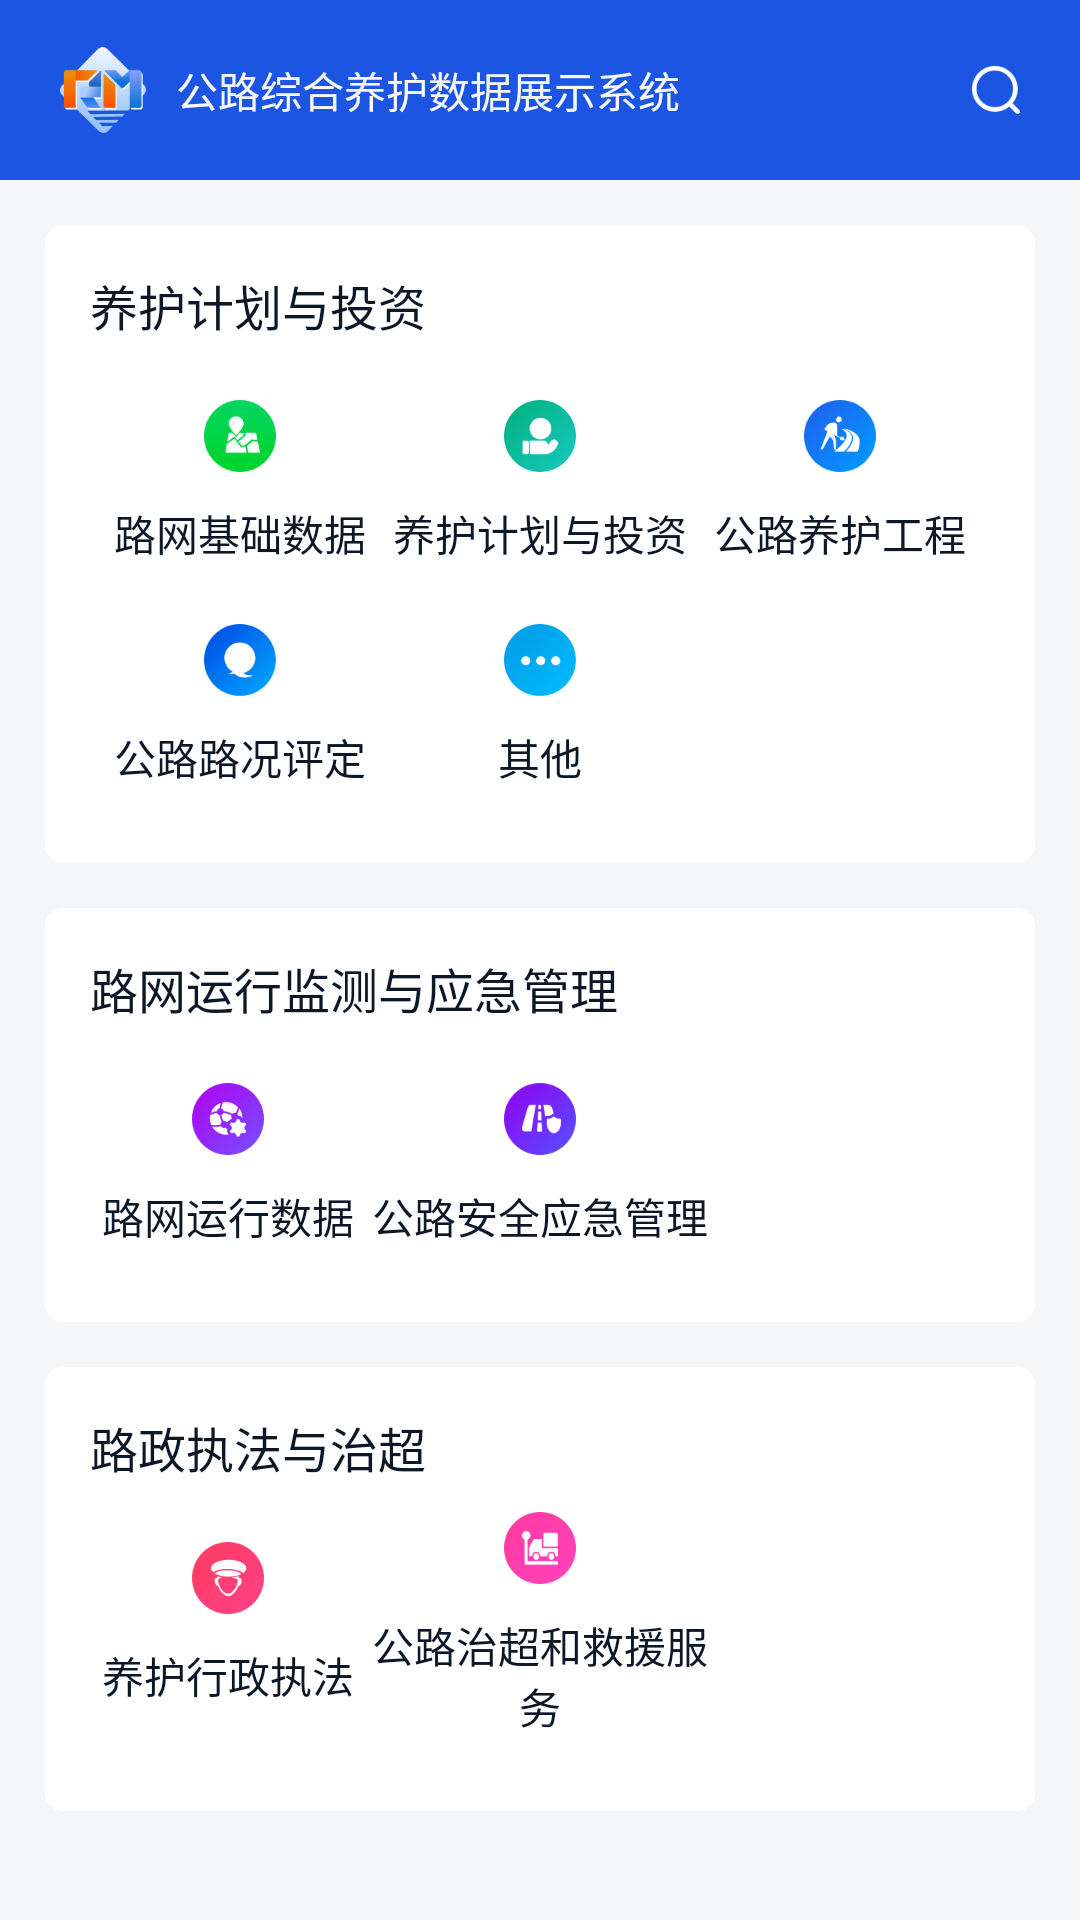

Write the Android layout XML for this screen, with the resource values it uses.
<!-- AndroidManifest.xml: application theme Theme.Curing -->
<!-- res/layout/fragment_home.xml -->
<?xml version="1.0" encoding="utf-8"?>
<androidx.constraintlayout.widget.ConstraintLayout xmlns:android="http://schemas.android.com/apk/res/android"
    android:layout_width="match_parent"
    android:layout_height="match_parent"
    xmlns:app="http://schemas.android.com/apk/res-auto"
    android:background="@color/bg_gray"
    android:orientation="vertical">

    <RelativeLayout
        android:id="@+id/rl_home_top"
        android:layout_width="match_parent"
        android:layout_height="60dp"
        app:layout_constraintTop_toTopOf="parent"
        android:background="@color/main_color"
        >

        <TextView
            android:layout_width="wrap_content"
            android:layout_height="wrap_content"
            android:layout_centerVertical="true"
            android:layout_marginStart="20dp"
            android:text="@string/home_title"
            android:textColor="@color/text_white"
            android:gravity="center_vertical"
            android:drawablePadding="10dp"
            app:drawableStartCompat="@mipmap/ic_home_logo" />

        <ImageView
            android:layout_width="wrap_content"
            android:layout_height="wrap_content"
            android:src="@mipmap/ic_home_search"
            android:layout_alignParentRight="true"
            android:layout_centerVertical="true"
            android:layout_marginEnd="20dp"
            />

    </RelativeLayout>

    <androidx.constraintlayout.widget.ConstraintLayout
        android:id="@+id/ctl_home"
        android:layout_width="match_parent"
        android:layout_height="wrap_content"
        android:layout_margin="15dp"
        android:padding="15dp"
        app:layout_constraintTop_toBottomOf="@+id/rl_home_top"
        android:background="@drawable/shape_bg_home"
        >

        <TextView
            android:id="@+id/tv_curing"
            android:layout_width="wrap_content"
            android:layout_height="wrap_content"
            android:text="@string/home_curing_plan"
            android:textColor="@color/text_black"
            android:textSize="16dp"
            app:layout_constraintTop_toTopOf="parent"
            app:layout_constraintStart_toStartOf="parent"
            />


        <TextView
            android:id="@+id/tv_home_basic_data_road_network"
            android:text="@string/home_basic_data_road_network"
            app:layout_constraintTop_toBottomOf="@+id/tv_curing"
            app:layout_constraintStart_toStartOf="parent"
            app:layout_constraintEnd_toStartOf="@+id/tv_home_curing_plan"
            app:layout_constraintHorizontal_weight="1"
            android:layout_marginTop="10dp"
            app:drawableTopCompat="@mipmap/ic_home_basic_data_road_network"
            style="@style/home_button"
            />


        <TextView
            android:id="@+id/tv_home_curing_plan"
            android:text="@string/home_curing_plan"
            app:layout_constraintTop_toTopOf="@+id/tv_home_basic_data_road_network"
            app:layout_constraintBottom_toBottomOf="@+id/tv_home_basic_data_road_network"
            app:layout_constraintStart_toEndOf="@+id/tv_home_basic_data_road_network"
            app:layout_constraintEnd_toStartOf="@+id/tv_home_curing_road_project"
            app:layout_constraintHorizontal_weight="1"
            app:drawableTopCompat="@mipmap/ic_home_curing_plan"
            style="@style/home_button"
            />


        <TextView
            android:id="@+id/tv_home_curing_road_project"
            android:text="@string/home_road_curing"
            app:layout_constraintTop_toTopOf="@+id/tv_home_basic_data_road_network"
            app:layout_constraintBottom_toBottomOf="@+id/tv_home_basic_data_road_network"
            app:layout_constraintStart_toEndOf="@+id/tv_home_curing_plan"
            app:layout_constraintEnd_toEndOf="parent"
            app:layout_constraintHorizontal_weight="1"
            app:drawableTopCompat="@mipmap/ic_home_curing_road_project"
            style="@style/home_button"
            />


        <TextView
            android:id="@+id/tv_home_road_evaluate"
            android:text="@string/home_road_evaluate"
            app:layout_constraintTop_toBottomOf="@+id/tv_home_basic_data_road_network"
            app:layout_constraintStart_toStartOf="@+id/tv_home_basic_data_road_network"
            app:layout_constraintEnd_toEndOf="@+id/tv_home_basic_data_road_network"
            app:drawableTopCompat="@mipmap/ic_home_road_evaluate"
            style="@style/home_button"
            />


        <TextView
            android:id="@+id/tv_home_other"
            android:text="@string/home_other"
            app:layout_constraintTop_toTopOf="@+id/tv_home_road_evaluate"
            app:layout_constraintBottom_toBottomOf="@+id/tv_home_road_evaluate"
            app:layout_constraintStart_toStartOf="@+id/tv_home_curing_plan"
            app:layout_constraintEnd_toEndOf="@+id/tv_home_curing_plan"
            app:drawableTopCompat="@mipmap/ic_home_other"
            style="@style/home_button"
            />




    </androidx.constraintlayout.widget.ConstraintLayout>


    <androidx.constraintlayout.widget.ConstraintLayout
        android:id="@+id/ctl_contingency_managemen"
        android:layout_width="match_parent"
        android:layout_height="wrap_content"
        android:layout_margin="15dp"
        android:padding="15dp"
        app:layout_constraintTop_toBottomOf="@+id/ctl_home"
        android:background="@drawable/shape_bg_home"
        >

        <TextView
            android:id="@+id/tv_contingency_managemen"
            android:layout_width="wrap_content"
            android:layout_height="wrap_content"
            android:text="@string/home_contingency_managemen"
            android:textColor="@color/text_black"
            android:textSize="16dp"
            app:layout_constraintTop_toTopOf="parent"
            app:layout_constraintStart_toStartOf="parent"
            />


        <TextView
            android:id="@+id/tv_home_data_road_network"
            android:text="@string/home_data_road_network"
            app:layout_constraintTop_toBottomOf="@+id/tv_contingency_managemen"
            app:layout_constraintStart_toStartOf="parent"
            app:layout_constraintEnd_toStartOf="@+id/tv_home_road_manager"
            app:layout_constraintHorizontal_weight="0.8"
            app:drawableTopCompat="@mipmap/ic_home_data_road_network"
            style="@style/home_button"
            android:layout_marginTop="10dp"
            />


        <TextView
            android:id="@+id/tv_home_road_manager"
            android:text="@string/home_road_manager"
            app:layout_constraintTop_toTopOf="@+id/tv_home_data_road_network"
            app:layout_constraintBottom_toBottomOf="@+id/tv_home_data_road_network"
            app:layout_constraintStart_toEndOf="@+id/tv_home_data_road_network"
            app:layout_constraintEnd_toStartOf="@+id/tv_home_null"
            app:layout_constraintHorizontal_weight="1"
            app:drawableTopCompat="@mipmap/ic_home_road_manager"
            style="@style/home_button"
            />


        <TextView
            android:id="@+id/tv_home_null"
            app:layout_constraintTop_toTopOf="@+id/tv_home_data_road_network"
            app:layout_constraintBottom_toBottomOf="@+id/tv_home_data_road_network"
            app:layout_constraintStart_toEndOf="@+id/tv_home_road_manager"
            app:layout_constraintEnd_toEndOf="parent"
            app:layout_constraintHorizontal_weight="0.8"
            app:drawableTopCompat="@mipmap/ic_home_curing_road_project"
            style="@style/home_button"
            android:visibility="invisible"
            />



    </androidx.constraintlayout.widget.ConstraintLayout>

    <androidx.constraintlayout.widget.ConstraintLayout
        android:id="@+id/ctl_law_enforcement_and_overload_control"
        android:layout_width="match_parent"
        android:layout_height="wrap_content"
        android:layout_margin="15dp"
        android:padding="15dp"
        app:layout_constraintTop_toBottomOf="@+id/ctl_contingency_managemen"
        android:background="@drawable/shape_bg_home"
        >

        <TextView
            android:id="@+id/tv_law_enforcement_and_overload_control"
            android:layout_width="wrap_content"
            android:layout_height="wrap_content"
            android:text="@string/law_enforcement_and_overload_control"
            android:textColor="@color/text_black"
            android:textSize="16dp"
            app:layout_constraintTop_toTopOf="parent"
            app:layout_constraintStart_toStartOf="parent"
            />


        <TextView
            android:id="@+id/tv_home_law_enforcement"
            android:text="@string/home_law_enforcement"
            app:layout_constraintTop_toBottomOf="@+id/tv_law_enforcement_and_overload_control"
            app:layout_constraintStart_toStartOf="parent"
            app:layout_constraintEnd_toStartOf="@+id/tv_home_overload_control"
            app:layout_constraintHorizontal_weight="0.8"
            app:drawableTopCompat="@mipmap/ic_home_law_enforcement"
            style="@style/home_button"
            android:layout_marginTop="10dp"
            />


        <TextView
            android:id="@+id/tv_home_overload_control"
            android:text="@string/home_road_help"
            app:layout_constraintTop_toTopOf="@+id/tv_home_law_enforcement"
            app:layout_constraintBottom_toBottomOf="@+id/tv_home_law_enforcement"
            app:layout_constraintStart_toEndOf="@+id/tv_home_law_enforcement"
            app:layout_constraintEnd_toStartOf="@+id/tv_home_last_null"
            app:layout_constraintHorizontal_weight="1"
            app:drawableTopCompat="@mipmap/ic_home_overload_control"
            style="@style/home_button"
            />


        <TextView
            android:id="@+id/tv_home_last_null"
            app:layout_constraintTop_toTopOf="@+id/tv_home_law_enforcement"
            app:layout_constraintBottom_toBottomOf="@+id/tv_home_law_enforcement"
            app:layout_constraintStart_toEndOf="@+id/tv_home_overload_control"
            app:layout_constraintEnd_toEndOf="parent"
            app:layout_constraintHorizontal_weight="0.8"
            app:drawableTopCompat="@mipmap/ic_home_curing_road_project"
            style="@style/home_button"
            android:visibility="invisible"
            />



    </androidx.constraintlayout.widget.ConstraintLayout>




</androidx.constraintlayout.widget.ConstraintLayout>
<!-- resources referenced by this layout -->
<resources>
  <color name="bg_gray">#f5f6f7</color>
  <color name="main_color">#1B55E2</color>
  <color name="text_black">#0D1726</color>
  <color name="text_white">#F8F8F8</color>
  <!-- drawable shape_bg_home (drawable) -->
  <?xml version="1.0" encoding="utf-8"?>
  <shape xmlns:android="http://schemas.android.com/apk/res/android"
      android:shape="rectangle" >
     <solid android:color="#ffffff"/>
     <corners android:radius="6dp"/>
  </shape>
  <!-- mipmap ic_home_basic_data_road_network: png bitmap (mipmap-hdpi, 1670 bytes) -->
  <!-- mipmap ic_home_curing_plan: png bitmap (mipmap-hdpi, 1812 bytes) -->
  <!-- mipmap ic_home_curing_road_project: png bitmap (mipmap-hdpi, 2106 bytes) -->
  <!-- mipmap ic_home_data_road_network: png bitmap (mipmap-hdpi, 2178 bytes) -->
  <!-- mipmap ic_home_law_enforcement: png bitmap (mipmap-hdpi, 1715 bytes) -->
  <!-- mipmap ic_home_logo: png bitmap (mipmap-hdpi, 2938 bytes) -->
  <!-- mipmap ic_home_other: png bitmap (mipmap-hdpi, 1532 bytes) -->
  <!-- mipmap ic_home_overload_control: png bitmap (mipmap-hdpi, 1669 bytes) -->
  <!-- mipmap ic_home_road_evaluate: png bitmap (mipmap-hdpi, 1680 bytes) -->
  <!-- mipmap ic_home_road_manager: png bitmap (mipmap-hdpi, 2101 bytes) -->
  <!-- mipmap ic_home_search: png bitmap (mipmap-hdpi, 797 bytes) -->
  <string name="home_basic_data_road_network">路网基础数据</string>
  <string name="home_contingency_managemen">路网运行监测与应急管理</string>
  <string name="home_curing_plan">养护计划与投资</string>
  <string name="home_data_road_network">路网运行数据</string>
  <string name="home_law_enforcement">养护行政执法</string>
  <string name="home_other">其他</string>
  <string name="home_road_curing">公路养护工程</string>
  <string name="home_road_evaluate">公路路况评定</string>
  <string name="home_road_help">公路治超和救援服务</string>
  <string name="home_road_manager">公路安全应急管理</string>
  <string name="home_title">公路综合养护数据展示系统</string>
  <string name="law_enforcement_and_overload_control">路政执法与治超</string>
  <style name="home_button">
  
          <item name="android:paddingTop">10dp</item>
          <item name="android:paddingBottom">10dp</item>
          <item name="android:textColor">@color/text_black</item>
          <item name="android:drawablePadding">10dp</item>
          <item name="android:gravity">center_horizontal</item>
          <item name="android:layout_width">0dp</item>
          <item name="android:layout_height">wrap_content</item>
          <item name="android:textSize">14sp</item>
  
      </style>
  <style name="Theme.Curing" parent="Theme.MaterialComponents.Light.NoActionBar">
          
          <item name="colorPrimary">@color/purple_500</item>
          <item name="colorPrimaryVariant">@color/purple_700</item>
          <item name="colorOnPrimary">@color/white</item>
          
          <item name="colorSecondary">@color/teal_200</item>
          <item name="colorSecondaryVariant">@color/teal_700</item>
          <item name="colorOnSecondary">@color/black</item>
          <item name="android:forceDarkAllowed" tools:targetApi="q">true</item>
          
          <item name="android:statusBarColor" tools:targetApi="l">?attr/colorPrimaryVariant</item>
          
      </style>
  <color name="purple_500">#FF6200EE</color>
  <color name="purple_700">#1B55E2</color>
  <color name="white">#FFFFFF</color>
  <color name="teal_200">#FF03DAC5</color>
  <color name="teal_700">#FF018786</color>
  <color name="black">#FF000000</color>
</resources>
